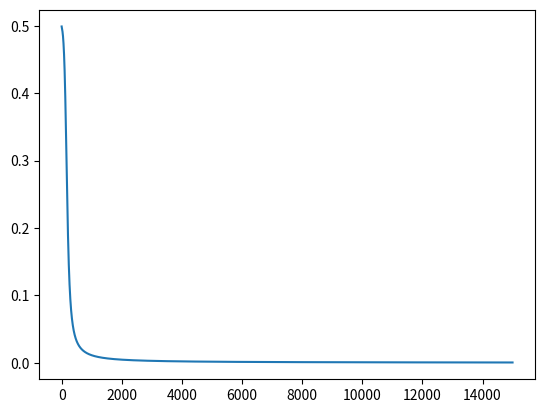

The matplotlib source for this figure:

import numpy as np
import matplotlib.pyplot as plt

X = np.array([[1,1,0],[1,0,1],[1,0,0],[1,1,1]])
y = np.array([[1],[1],[0],[0]])

def sigmoid(x):
  return 1/(1 + np.exp(-x))

def sigmoid_deriv(x):
  return sigmoid(x)*(1-sigmoid(x))

def forward(x,w1,w2,predict=False):
  a1 = np.matmul(x,w1)
  z1 = sigmoid(a1)
  bias = np.ones((len(z1),1))
  z1 = np.concatenate((bias,z1),axis=1)
  a2 = np.matmul(z1,w2)
  z2 = sigmoid(a2)
  if predict:
    return z2
  return a1,z1,a2,z2

def backprop(a2,z0,z1,z2,y):
  delta2 = z2 - y
  Delta2 = np.matmul(z1.T,delta2)
  delta1 = (delta2.dot(w2[1:,:].T))*sigmoid_deriv(a1)
  Delta1 = np.matmul(z0.T,delta1)
  return delta2,Delta1,Delta2

w1 = np.random.randn(3,5)
w2 = np.random.randn(6,1)

lr = 0.89
costs = []

epochs = 15000
m = len(X)
for i in range(epochs):
  a1,z1,a2,z2 = forward(X,w1,w2)
  delta2,Delta1,Delta2 = backprop(a2,X,z1,z2,y)
  w1 -= lr*(1/m)*Delta1
  w2 -= lr*(1/m)*Delta2
  c = np.mean(np.abs(delta2))
  costs.append(c)
  if i % 1000 == 0:
    print(f"iteration: {i}. Error: {c}")
print("Training complete")

z3 = forward(X,w1,w2,True)
print("Precentages: ")
print(z3)
print("Predictions: ")
print(np.round(z3))
plt.plot(costs)
plt.show()
